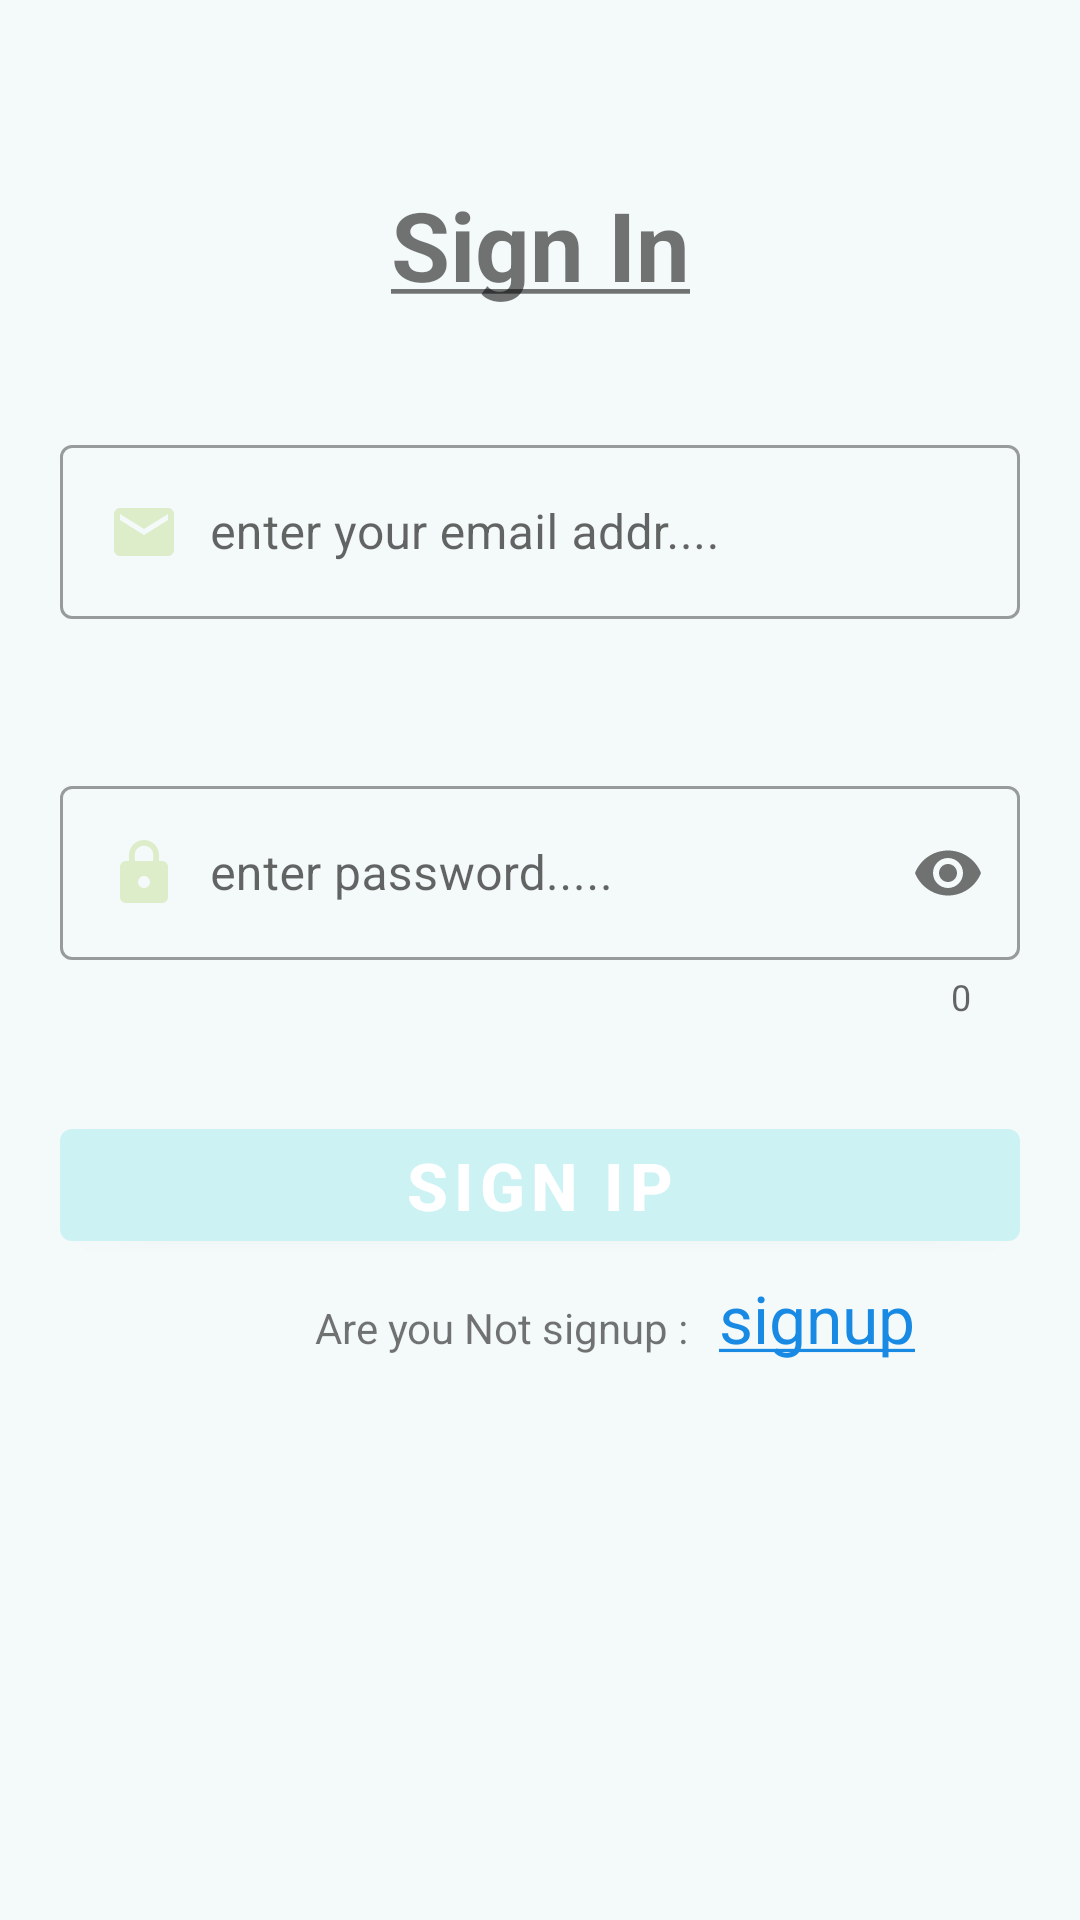

Reconstruct the res/layout file that produces this screen, plus the resources it refers to.
<!-- AndroidManifest.xml: application theme AppTheme -->
<!-- res/layout/activity_signin12.xml -->
<?xml version="1.0" encoding="utf-8"?>
<ScrollView xmlns:android="http://schemas.android.com/apk/res/android"
    xmlns:app="http://schemas.android.com/apk/res-auto"
    xmlns:tools="http://schemas.android.com/tools"
    android:layout_width="match_parent"
    android:background="#f4f9f9"
    android:layout_height="match_parent"
    tools:context=".Signin12">


    <LinearLayout
        android:layout_width="match_parent"
        android:layout_height="wrap_content"
        android:orientation="vertical"
        android:layout_marginTop="40dp"
        android:padding="20dp"
        >
        <TextView
            android:text="@string/signin1"
            android:layout_width="match_parent"
            android:textSize="32sp"

            android:gravity="center"
            android:textStyle="bold"
            android:layout_height="wrap_content"/>

        <com.google.android.material.textfield.TextInputLayout
            android:layout_width="match_parent"
            android:layout_marginTop="40dp"
            app:errorEnabled="true"
            style="@style/Widget.MaterialComponents.TextInputLayout.OutlinedBox"
            android:layout_height="wrap_content">

            <com.google.android.material.textfield.TextInputEditText
                android:id="@+id/enteremailaddr1"
                android:drawableStart="@drawable/ic_email1_24dp"
                android:hint="@string/enteremail"
                android:inputType="textEmailAddress"
                android:drawablePadding="10dp"
                android:layout_width="match_parent"
                android:layout_height="wrap_content"/>
        </com.google.android.material.textfield.TextInputLayout>

        <com.google.android.material.textfield.TextInputLayout
            android:layout_width="match_parent"
            android:layout_marginTop="30dp"
            app:errorEnabled="true"
            app:counterEnabled="true"
            style="@style/Widget.MaterialComponents.TextInputLayout.OutlinedBox"
            app:passwordToggleEnabled="true"
            android:layout_height="wrap_content">

            <com.google.android.material.textfield.TextInputEditText
                android:id="@+id/enterpassword1"
                android:drawableStart="@drawable/ic_lock_black_24dp"
                android:hint="@string/entepasswo"
                android:drawablePadding="10dp"
                android:inputType="textPassword"
                android:layout_width="match_parent"
                android:layout_height="wrap_content"/>
        </com.google.android.material.textfield.TextInputLayout>


        <com.google.android.material.button.MaterialButton
            android:id="@+id/signin1"

            style="@style/Widget.MaterialComponents.Button"
            android:layout_width="match_parent"
            android:layout_height="wrap_content"

            android:layout_marginTop="30dp"


            android:text="@string/signin"
            android:textSize="22sp"
            android:textStyle="bold" />

        <LinearLayout
            android:layout_marginTop="5dp"
            android:paddingLeft="85dp"
            android:orientation="horizontal"
            android:layout_marginBottom="30dp"
            android:layout_width="match_parent"
            android:layout_height="wrap_content">

            <TextView
                android:text="@string/are11"
                android:layout_width="wrap_content"
                android:layout_height="wrap_content"/>

            <TextView
                android:id="@+id/entertext12"
                android:text="@string/are3"
                android:textSize="22sp"
                android:paddingLeft="10dp"
                android:textColor="#188AE4"
                android:layout_width="wrap_content"
                android:layout_height="wrap_content"/>

        </LinearLayout>

    </LinearLayout>



</ScrollView>
<!-- resources referenced by this layout -->
<resources>
  <!-- drawable ic_email1_24dp (drawable) -->
  <vector android:height="24dp" android:tint="#DEEDC9"
      android:viewportHeight="24.0" android:viewportWidth="24.0"
      android:width="24dp" xmlns:android="http://schemas.android.com/apk/res/android">
      <path android:fillColor="#FF000000" android:pathData="M20,4L4,4c-1.1,0 -1.99,0.9 -1.99,2L2,18c0,1.1 0.9,2 2,2h16c1.1,0 2,-0.9 2,-2L22,6c0,-1.1 -0.9,-2 -2,-2zM20,8l-8,5 -8,-5L4,6l8,5 8,-5v2z"/>
  </vector>
  <!-- drawable ic_lock_black_24dp (drawable) -->
  <vector android:height="24dp" android:tint="#DEEDC9"
      android:viewportHeight="24.0" android:viewportWidth="24.0"
      android:width="24dp" xmlns:android="http://schemas.android.com/apk/res/android">
      <path android:fillColor="#FF000000" android:pathData="M18,8h-1L17,6c0,-2.76 -2.24,-5 -5,-5S7,3.24 7,6v2L6,8c-1.1,0 -2,0.9 -2,2v10c0,1.1 0.9,2 2,2h12c1.1,0 2,-0.9 2,-2L20,10c0,-1.1 -0.9,-2 -2,-2zM12,17c-1.1,0 -2,-0.9 -2,-2s0.9,-2 2,-2 2,0.9 2,2 -0.9,2 -2,2zM15.1,8L8.9,8L8.9,6c0,-1.71 1.39,-3.1 3.1,-3.1 1.71,0 3.1,1.39 3.1,3.1v2z"/>
  </vector>
  <string name="are11">Are you Not signup :</string>
  <string name="are3"><u>signup</u></string>
  <string name="entepasswo">enter password.....</string>
  <string name="enteremail">enter your email addr....</string>
  <string name="signin">Sign Ip</string>
  <string name="signin1"><u>Sign In</u></string>
  <style name="AppTheme" parent="Theme.MaterialComponents.Light.Bridge">
          
          <item name="colorPrimary">@color/colorPrimary</item>
          <item name="colorPrimaryDark">@color/colorPrimaryDark</item>
          <item name="colorAccent">@color/colorAccent</item>
  
      </style>
  <color name="colorPrimary">#ccf2f4</color>
  <color name="colorPrimaryDark">#a4ebf3</color>
  <color name="colorAccent">#AAAAAA</color>
</resources>
